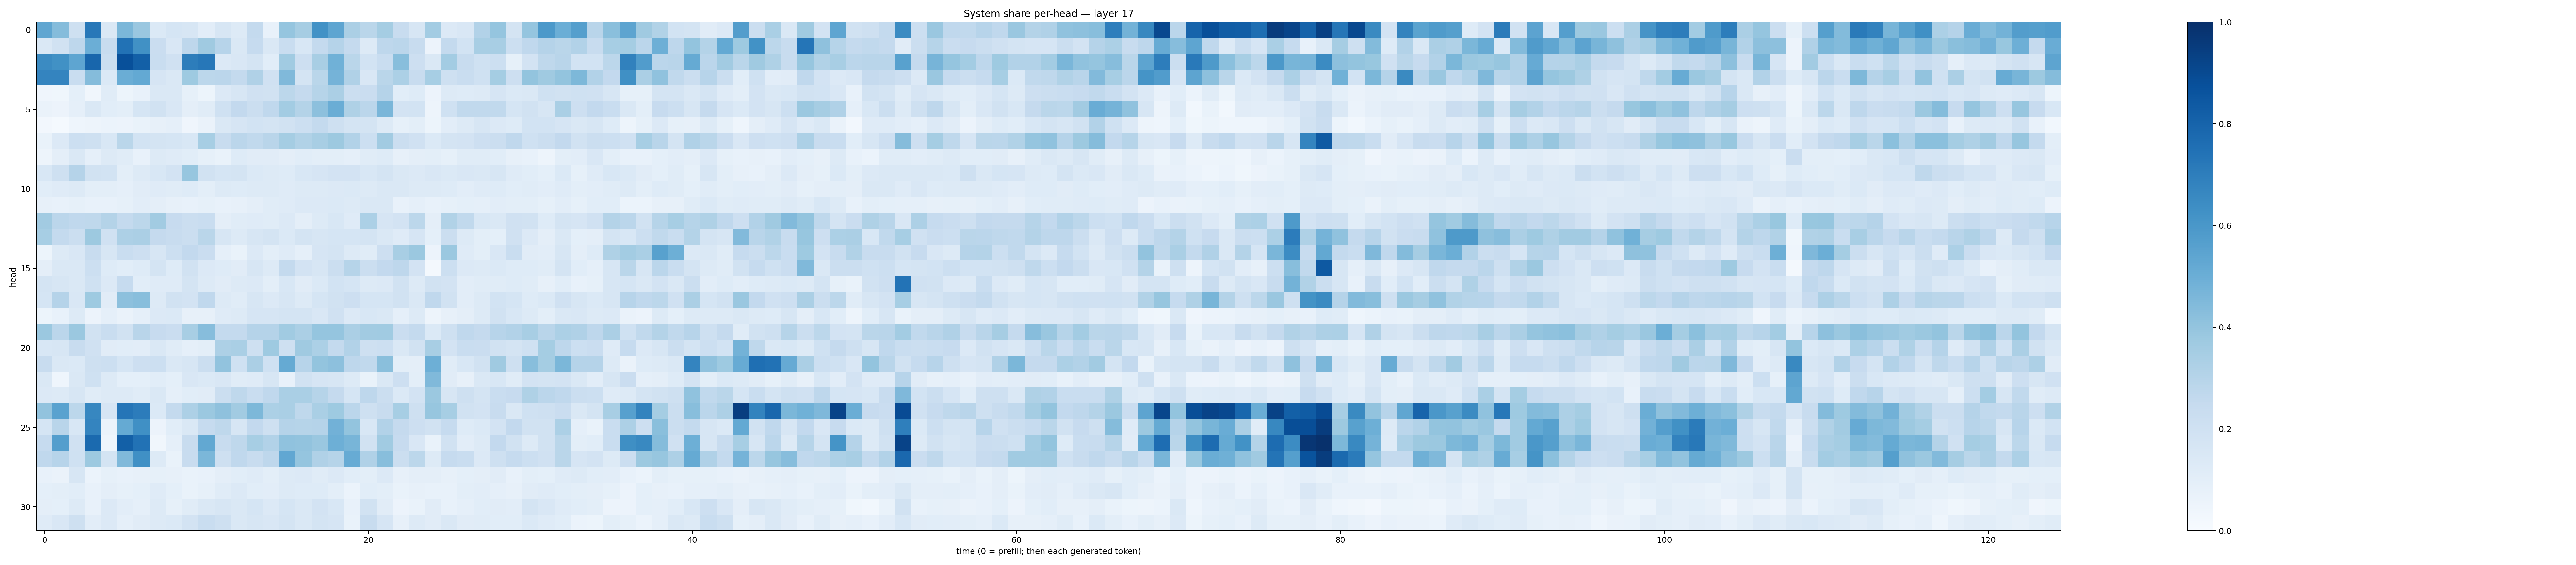

The table this chart was drawn from, first rows:
0.5327882, 0.4364567, 0.20338136, 0.7207853, 0.14368182, 0.45828477, 0.38316765, 0.13885467, 0.16842285, 0.16295218, 0.10355618, 0.15741885, 0.1287589, 0.25590986, 0.07774228, 0.39499238, 0.34798452, 0.62179613, 0.5372266, 0.33536687, 0.2854411, 0.35366368, 0.24017629, 0.16214018
0.1469, 0.19, 0.2767, 0.4964, 0.24, 0.7442, 0.6279, 0.2293, 0.1502, 0.2764, 0.3673, 0.2939, 0.1463, 0.2471, 0.1449, 0.231, 0.1528, 0.2563, 0.3032, 0.2534, 0.1277, 0.277, 0.2823, 0.2382
0.6513, 0.6283, 0.5353, 0.7898, 0.2249, 0.8786, 0.8148, 0.2327, 0.1972, 0.7025, 0.7239, 0.1367, 0.1505, 0.1787, 0.1065, 0.366, 0.2144, 0.3404, 0.4871, 0.2864, 0.1856, 0.2319, 0.428, 0.2121
0.6748, 0.6732, 0.2326, 0.4356, 0.1374, 0.5027, 0.5226, 0.167, 0.1425, 0.3729, 0.2802, 0.2832, 0.2542, 0.317, 0.1966, 0.449, 0.1749, 0.2876, 0.4752, 0.3173, 0.1495, 0.2864, 0.3311, 0.2421
0.03996, 0.03576, 0.09105, 0.03276, 0.1151, 0.05457, 0.074, 0.1465, 0.1433, 0.08469, 0.05278, 0.1335, 0.1582, 0.1962, 0.1926, 0.2807, 0.2529, 0.2984, 0.3338, 0.2209, 0.2269, 0.3027, 0.1078, 0.1228
0.06485, 0.05729, 0.08622, 0.1436, 0.1077, 0.09924, 0.1686, 0.193, 0.1498, 0.09548, 0.1154, 0.2023, 0.2603, 0.2213, 0.2659, 0.3573, 0.3048, 0.4156, 0.5035, 0.3223, 0.284, 0.4637, 0.1804, 0.1849
0.02446, 0.01531, 0.04588, 0.04897, 0.06086, 0.05843, 0.07021, 0.08102, 0.08742, 0.04235, 0.06404, 0.1418, 0.1658, 0.1861, 0.174, 0.1925, 0.2151, 0.2544, 0.2063, 0.1795, 0.1769, 0.128, 0.08533, 0.09906
0.06868, 0.134, 0.2174, 0.2092, 0.1532, 0.2877, 0.1863, 0.1731, 0.171, 0.1529, 0.3455, 0.2374, 0.2824, 0.2617, 0.2916, 0.3538, 0.3155, 0.341, 0.3785, 0.3101, 0.2165, 0.3604, 0.2263, 0.1969
0.04784, 0.09674, 0.1453, 0.0868, 0.1327, 0.1141, 0.07523, 0.1285, 0.1191, 0.1086, 0.0842, 0.06841, 0.1214, 0.11, 0.1107, 0.09402, 0.1066, 0.1005, 0.09883, 0.08646, 0.1171, 0.1217, 0.07859, 0.09495
0.1533, 0.2043, 0.3027, 0.1905, 0.1849, 0.101, 0.1264, 0.1559, 0.1818, 0.3937, 0.1937, 0.1683, 0.1729, 0.1372, 0.131, 0.1231, 0.1556, 0.1664, 0.1798, 0.1828, 0.1554, 0.1748, 0.1451, 0.1361
0.1067, 0.1185, 0.1293, 0.1009, 0.0998, 0.08849, 0.1096, 0.1204, 0.1162, 0.1241, 0.1014, 0.1269, 0.1232, 0.1319, 0.128, 0.1181, 0.1327, 0.1284, 0.133, 0.139, 0.1252, 0.1453, 0.1479, 0.1278
0.08121, 0.07473, 0.08248, 0.07647, 0.07358, 0.08302, 0.1016, 0.0963, 0.07887, 0.0743, 0.08441, 0.0746, 0.08166, 0.09664, 0.1142, 0.1204, 0.133, 0.1331, 0.1383, 0.1272, 0.143, 0.1446, 0.07711, 0.08598
0.3618, 0.2838, 0.2684, 0.2709, 0.3083, 0.2554, 0.2781, 0.3599, 0.2454, 0.2237, 0.2305, 0.09717, 0.1165, 0.1189, 0.1141, 0.1358, 0.09657, 0.1324, 0.1534, 0.1181, 0.3306, 0.1646, 0.1804, 0.2808
0.345, 0.2559, 0.224, 0.3765, 0.1973, 0.3256, 0.3336, 0.2517, 0.2365, 0.2198, 0.287, 0.1632, 0.1325, 0.1585, 0.1727, 0.1395, 0.1777, 0.1603, 0.1695, 0.1684, 0.1779, 0.1483, 0.118, 0.1655
0.05134, 0.1296, 0.1509, 0.2355, 0.1612, 0.2343, 0.2131, 0.1621, 0.2181, 0.2603, 0.2301, 0.08824, 0.0692, 0.1335, 0.09964, 0.1204, 0.08599, 0.166, 0.1785, 0.1286, 0.1151, 0.2138, 0.3417, 0.3789
0.09454, 0.1412, 0.1441, 0.2176, 0.1243, 0.1091, 0.1228, 0.1759, 0.123, 0.1886, 0.1365, 0.123, 0.1105, 0.1606, 0.1312, 0.2561, 0.1801, 0.1589, 0.2257, 0.2982, 0.2212, 0.2603, 0.2772, 0.1807
0.1764, 0.161, 0.1483, 0.1999, 0.1339, 0.2497, 0.1056, 0.1187, 0.1204, 0.1726, 0.1287, 0.1127, 0.1295, 0.1361, 0.09989, 0.1528, 0.1127, 0.1391, 0.1859, 0.1687, 0.1298, 0.1348, 0.1894, 0.1304
0.1682, 0.3034, 0.1495, 0.3724, 0.1128, 0.4154, 0.4275, 0.1301, 0.1906, 0.182, 0.2674, 0.1273, 0.1148, 0.1638, 0.1353, 0.1609, 0.1286, 0.1692, 0.1911, 0.2112, 0.1689, 0.1711, 0.1916, 0.1449
0.0522, 0.07606, 0.1271, 0.05721, 0.08853, 0.0663, 0.08889, 0.1343, 0.1386, 0.07999, 0.07987, 0.1209, 0.127, 0.1677, 0.1657, 0.1741, 0.178, 0.1513, 0.1984, 0.1351, 0.1558, 0.1481, 0.08914, 0.1298
0.3803, 0.2851, 0.3812, 0.1889, 0.2316, 0.1888, 0.2913, 0.2435, 0.2272, 0.3411, 0.4302, 0.2566, 0.2556, 0.3014, 0.3015, 0.3665, 0.3323, 0.3947, 0.3957, 0.3335, 0.3616, 0.3648, 0.2282, 0.2578
0.154, 0.1607, 0.2405, 0.1957, 0.1106, 0.1091, 0.1053, 0.1448, 0.1159, 0.08823, 0.098, 0.3271, 0.3391, 0.2074, 0.3732, 0.2064, 0.3675, 0.3288, 0.2559, 0.3102, 0.2107, 0.2164, 0.1412, 0.1944
0.2363, 0.1431, 0.1379, 0.2059, 0.2176, 0.1698, 0.2121, 0.2172, 0.1429, 0.1563, 0.2257, 0.4043, 0.2031, 0.3332, 0.2023, 0.5188, 0.2941, 0.4002, 0.4141, 0.2763, 0.264, 0.4222, 0.1004, 0.09664
0.1428, 0.04628, 0.1432, 0.2015, 0.1297, 0.0922, 0.09191, 0.1093, 0.09091, 0.1494, 0.1402, 0.1513, 0.1158, 0.1204, 0.1569, 0.07412, 0.1884, 0.1668, 0.159, 0.1322, 0.06765, 0.1466, 0.2124, 0.09936
0.1345, 0.1254, 0.1616, 0.1161, 0.127, 0.1314, 0.1145, 0.1436, 0.08741, 0.1093, 0.1131, 0.2223, 0.273, 0.2324, 0.2657, 0.337, 0.3389, 0.2988, 0.2516, 0.1689, 0.2771, 0.2245, 0.1389, 0.1826
0.4058, 0.5528, 0.2785, 0.6666, 0.1661, 0.7323, 0.7039, 0.1403, 0.2571, 0.3275, 0.3805, 0.4133, 0.3616, 0.4552, 0.3302, 0.336, 0.2704, 0.3391, 0.3746, 0.2841, 0.2059, 0.2358, 0.345, 0.2079
0.17, 0.2909, 0.1538, 0.6723, 0.06116, 0.5163, 0.6293, 0.05727, 0.1086, 0.1478, 0.2474, 0.27, 0.1591, 0.2594, 0.2034, 0.3041, 0.2996, 0.3009, 0.4807, 0.4006, 0.1548, 0.3118, 0.2536, 0.214
0.249, 0.569, 0.1979, 0.7757, 0.04389, 0.8153, 0.7432, 0.03439, 0.08917, 0.2367, 0.5237, 0.2402, 0.2725, 0.3457, 0.3113, 0.4081, 0.4047, 0.3853, 0.495, 0.4679, 0.1877, 0.3646, 0.2446, 0.1502
0.2683, 0.2948, 0.1996, 0.3758, 0.1778, 0.4459, 0.63, 0.1289, 0.06923, 0.2416, 0.4595, 0.2052, 0.2659, 0.2391, 0.2754, 0.5288, 0.3962, 0.3187, 0.3006, 0.5085, 0.3186, 0.4287, 0.2218, 0.2774
0.07498, 0.06425, 0.1574, 0.06211, 0.0829, 0.07193, 0.07965, 0.08416, 0.07939, 0.06932, 0.07147, 0.09525, 0.1075, 0.121, 0.1014, 0.1311, 0.1349, 0.1145, 0.1357, 0.1075, 0.101, 0.1365, 0.08178, 0.09509
0.09, 0.09774, 0.109, 0.07512, 0.09733, 0.08437, 0.09287, 0.119, 0.0916, 0.06748, 0.0846, 0.117, 0.1337, 0.1064, 0.1016, 0.1326, 0.1213, 0.1249, 0.09939, 0.05956, 0.1056, 0.09891, 0.06972, 0.08047
0.0959, 0.09202, 0.1307, 0.0755, 0.1366, 0.1035, 0.08953, 0.1291, 0.08336, 0.1142, 0.144, 0.1613, 0.1422, 0.1701, 0.1339, 0.1703, 0.1479, 0.1825, 0.1533, 0.07156, 0.1901, 0.1113, 0.05575, 0.06918
0.1172, 0.1517, 0.2078, 0.1022, 0.1336, 0.08606, 0.1128, 0.1275, 0.1405, 0.1835, 0.2334, 0.2063, 0.1475, 0.1606, 0.1488, 0.1735, 0.1463, 0.1778, 0.1666, 0.06795, 0.2354, 0.1679, 0.0794, 0.1316
